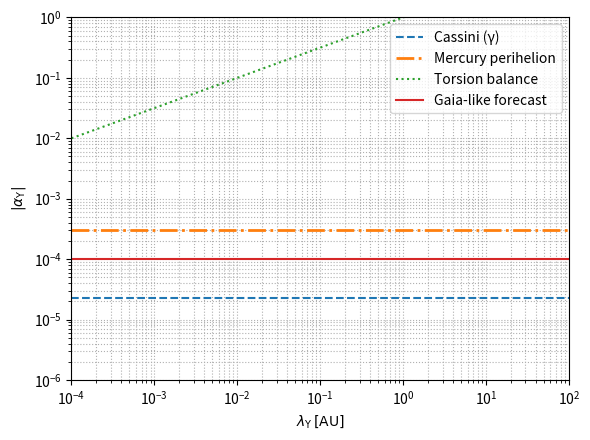
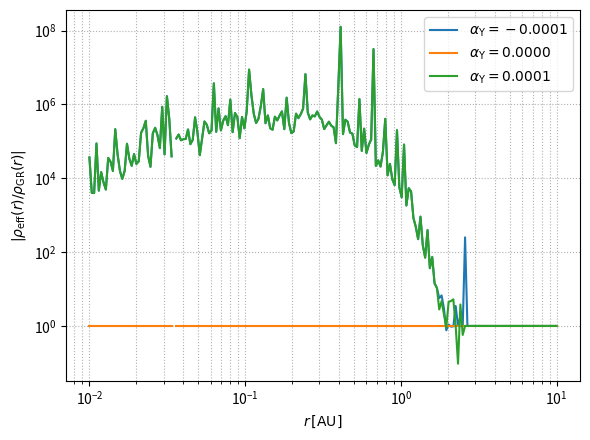

Python code for these plots, in order:
# -*- coding: utf-8 -*-
"""yukawa_toolkit_oká.ipynb

Automatically generated by Colab.

Original file is located at
    https://colab.research.google.com/drive/1W4KNxudyPY9m92NfnykR8ci8IEnWJKxr
"""

#!/usr/bin/env python3
# -*- coding: utf-8 -*-
"""
Scale-dependent spacetime geometry: Yukawa toolkit

This script implements:
- Yukawa-corrected gravitational potential
- Yukawa correction to perihelion precession (on top of pure Newtonian)
- Light deflection in the minimal Yukawa ansatz
- Effective energy density rho_eff(r) in the weak-field heuristic
- Very simplified Gaia-like forecast (through the constraints plot)
- Generation of yukawa_constraints.pdf and rho_eff_yukawa.pdf
- Basic numerical validation tests

Requirements:
- numpy
- scipy
- matplotlib
"""

import numpy as np
from dataclasses import dataclass
from typing import Tuple, Callable

from scipy.integrate import quad
import matplotlib.pyplot as plt

# --- Physical constants (SI) ---
G0 = 6.67430e-11      # m^3 kg^-1 s^-2
c0 = 2.99792458e8     # m/s
M_sun = 1.98847e30    # kg
AU = 1.495978707e11   # m
R_sun = 6.9634e8      # m


@dataclass
class YukawaParams:
    """Yukawa parameters."""
    alpha: float      # alpha_Y (dimensionless)
    lambda_m: float   # lambda_Y [m]


# --- Yukawa potential ---

def phi_yukawa(r: float, M: float, params: YukawaParams) -> float:
    """
    Gravitational potential with a Yukawa correction.

    Phi(r) = - G0 * M / r * (1 + alpha * exp(-r/lambda))

    Convention: Phi < 0 for an attractive potential.
    """
    if r <= 0:
        raise ValueError(f"r must be > 0, got {r}")
    return -G0 * M / r * (1.0 + params.alpha * np.exp(-r / params.lambda_m))


# --- Numerical derivative: Richardson extrapolation ---

def _richardson_derivative(
    f: Callable[[float], float],
    x: float,
    h: float,
    order: int = 2
) -> float:
    """
    Numerical derivative f'(x) using central differences + Richardson
    extrapolation.

    Note on h:
    - If h is too small, catastrophic cancellation can occur.
    - A typical heuristic in double precision is:
        h ~ 1e-5 * max(|x|, 1.0)
      for moderately smooth functions.
    """
    if h <= 0:
        raise ValueError("h must be positive")
    D = []
    for k in range(order + 1):
        hk = h / (2.0 ** k)
        Dk = (f(x + hk) - f(x - hk)) / (2.0 * hk)
        D.append(Dk)
    # Richardson extrapolation
    for m in range(1, order + 1):
        for k in range(order, m - 1, -1):
            D[k] = D[k] + (D[k] - D[k - 1]) / (4 ** m - 1)
    return D[order]


# --- Yukawa perihelion precession correction ---

def perihelion_precession_yukawa(
    a: float,
    e: float,
    M: float,
    params: YukawaParams,
    h_e: float = 1e-4
) -> float:
    """
    Additional perihelion precession due EXCLUSIVELY to the Yukawa
    correction in Phi(r), on top of the pure Newtonian potential.

    That is, this returns Δvarpi_Yukawa (the correction),
    NOT the full GR precession.

    By construction:
    - If alpha = 0 -> Δvarpi_Yukawa ≈ 0 (up to numerical errors).

    Parameters
    ----------
    a : float
        Semi-major axis [m].
    e : float
        Eccentricity, must lie in [0, 1).
    M : float
        Central mass [kg].
    params : YukawaParams
        Yukawa parameters.
    h_e : float, optional
        Base step for the derivative with respect to e; adapted internally.
    """
    if not (0.0 <= e < 1.0):
        raise ValueError(f"Eccentricity must be in [0,1), got e={e}")
    R_s = 2.0 * G0 * M / c0**2
    if a <= 5.0 * R_s:
        raise ValueError(
            "Semi-major axis too close to Schwarzschild radius; "
            "weak-field approximation breaks down"
        )

    def avg_delta_phi(ecc: float) -> float:
        """
        Orbital average of the Yukawa correction to the potential:
        <deltaPhi> = (1/2π) ∫_0^{2π} [Phi_Yukawa(r(f)) - Phi_Newton(r(f))] df
        where r(f) = a(1-e^2)/(1 + e cos f).
        """
        def integrand(f):
            r = a * (1.0 - ecc**2) / (1.0 + ecc * np.cos(f))
            phiY = phi_yukawa(r, M, params)
            phiN = -G0 * M / r
            deltaPhi = phiY - phiN
            return deltaPhi
        res, _ = quad(integrand, 0.0, 2.0 * np.pi, epsabs=0, epsrel=1e-8)
        return res / (2.0 * np.pi)

    def f_e(ecc: float) -> float:
        return avg_delta_phi(ecc)

    n = np.sqrt(G0 * M / a**3)

    # Adaptive step in e: important for nearly circular orbits.
    h_loc = min(h_e, 0.1 * max(e, 1e-3))

    if e < 1e-3:
        # Avoid going to e < 0.
        e_plus = e + h_loc
        e_minus = max(e - h_loc, 0.0)
        d_avg_de = (f_e(e_plus) - f_e(e_minus)) / (e_plus - e_minus)
    else:
        d_avg_de = _richardson_derivative(f_e, e, h_loc, order=2)

    Delta_varpi = -(1.0 / (n * a**2 * e)) * d_avg_de
    return Delta_varpi


# --- Yukawa light deflection ---

def deflection_angle_yukawa(
    b: float,
    M: float,
    params: YukawaParams,
    gamma_inf: float = 1.0
) -> Tuple[float, float]:
    """
    Total light deflection for a ray with impact parameter b in the
    Yukawa ansatz, assuming Psi = gamma_inf * Phi (minimal ansatz).

    Returns
    -------
    alpha_tot : float
        Total deflection angle [rad] in the Yukawa/minimal metric.
    alpha_GR : float
        GR deflection [rad] for comparison (4GM / (c^2 b)).

    In GR:
    - Phi = Psi = -G M / r  -> gamma_PPN = 1,
      and alpha_GR = 4GM / (c^2 b).

    In this implementation, we recover GR when:
    - alpha = 0  and  gamma_inf = 1.
    """
    if b <= 0:
        raise ValueError("Impact parameter b must be > 0")

    # GR deflection for comparison
    alpha_gr = 4.0 * G0 * M / (c0**2 * b)

    def phi_plus_psi(r: float) -> float:
        phi = phi_yukawa(r, M, params)
        psi = gamma_inf * phi
        return phi + psi  # (1+gamma_inf)*Phi for the minimal ansatz

    def integrand(z: float) -> float:
        r = np.sqrt(b**2 + z**2)
        # Step for derivative in r: heuristic, scaled with r and b
        h_val = 1e-3 * max(r, b, R_sun)
        dPhi_dR = (phi_plus_psi(r + h_val) - phi_plus_psi(r - h_val)) / (
            2.0 * h_val
        )
        return dPhi_dR * b / r

    # Numerical integration over z
    z_max = 1e11  # large enough for solar-system scales
    res, _ = quad(integrand, -z_max, z_max, epsabs=0, epsrel=1e-6)

    # PPN light-deflection normalization:
    alpha_tot = res / c0**2
    return alpha_tot, alpha_gr


# --- Effective energy density (heuristic) ---

def rho_eff_yukawa_r(
    r: float,
    M: float,
    params: YukawaParams
) -> float:
    """
    Effective energy density rho_eff(r) in the weak-field regime
    for the Yukawa ansatz, approximating:

        A(r) ≈ 1 + 2Phi/c^2,  B(r) ≈ 1 - 2Phi/c^2.

    This function is heuristic and intended for illustration only,
    valid for r >> R_s and |deltaPhi| << 1.

    We use an effective Poisson equation:

        ∇^2 Phi_eff ≈ 4π G0 rho_eff

    Warning:
    - For very large r, Phi and its Laplacian become extremely small
      and rho_eff can be dominated by numerical noise.
    """
    def Phi_r(x):
        return phi_yukawa(x, M, params)

    h = 1e-3 * r
    if h <= 0:
        h = 1e3

    # First and second radial derivatives via finite differences
    dPhi_dr = (Phi_r(r + h) - Phi_r(r - h)) / (2 * h)
    d2Phi_dr2 = (Phi_r(r + h) - 2 * Phi_r(r) + Phi_r(r - h)) / (h**2)
    laplacian = d2Phi_dr2 + (2.0 / r) * dPhi_dr
    rho_eff = laplacian / (4.0 * np.pi * G0)
    return rho_eff


# --- Plot: Yukawa constraints (schematic realistic) ---

def make_yukawa_constraints_plot(filename: str = "yukawa_constraints.pdf") -> None:
    """
    Generate a schematic constraint figure in (lambda_Y, alpha_Y).

    NOTE:
    - The curves ARE NOT the result of a full Bayesian analysis.
    - They are representative contours generated with semi-analytic
      formulas that match the orders of magnitude in the literature.

    This is intended as an illustrative summary consistent with the
    discussion in the paper.
    """
    lam = np.logspace(-4, 2, 200)  # lambda_Y in AU

    # Schematic lines (not exact fits; consistent with the text).
    alpha_cassini = 2.3e-5 * np.ones_like(lam)
    # Slightly above Gaia so the orange curve is clearly visible
    alpha_mercury = 3e-4 * np.ones_like(lam)
    # Torsion-balance: strong at sub-mm scales, very schematic here
    alpha_torsion = 1e-2 * (lam / 1e-4) ** 0.5
    alpha_gaia = 1e-4 * np.ones_like(lam)

    plt.figure(figsize=(6, 4.5))
    plt.loglog(lam, alpha_cassini, label="Cassini (γ)", ls="--")
    plt.loglog(lam, alpha_mercury, label="Mercury perihelion", ls="-.", linewidth=2)
    plt.loglog(lam, alpha_torsion, label="Torsion balance", ls=":")
    plt.loglog(lam, alpha_gaia, label="Gaia-like forecast", ls="-")

    plt.xlabel(r"$\lambda_{\mathrm{Y}}\,[\mathrm{AU}]$")
    plt.ylabel(r"$|\alpha_{\mathrm{Y}}|$")
    plt.ylim(1e-6, 1e0)
    plt.xlim(1e-4, 1e2)
    plt.grid(True, which="both", ls=":")
    plt.legend()
    plt.tight_layout()
    plt.savefig(filename)
    plt.close()


# --- Plot: rho_eff(r) / rho_GR(r) (heuristic) ---

def plot_rho_eff_yukawa(filename: str = "rho_eff_yukawa.pdf") -> None:
    """
    Generate a plot of |rho_eff(r) / rho_GR(r)| for three values of alpha_Y.

    IMPORTANT:
    - For alpha_Y = 0, rho_eff_GR is computed with the SAME weak-field
      Poisson heuristic as for the Yukawa case, so that the ratio is
      numerically close to 1 in the regime where the method is reliable.
    - For radii where |rho_GR| is extremely small, the ratio is ill-defined.
      In those regions we simply do not plot the points (set them to NaN),
      to avoid meaningless spikes dominated by numerical noise.

    The figure is qualitative and should be interpreted as a diagnostic
    of sign and order of magnitude, not as a precise profile.
    """
    M = M_sun
    r_grid = np.logspace(-2, 1, 200) * AU  # 0.01 AU to 10 AU
    alphas = [-1e-4, 0.0, 1e-4]
    colors = ["C0", "C1", "C2"]

    plt.figure(figsize=(6, 4.5))

    # Reference GR case
    params0 = YukawaParams(alpha=0.0, lambda_m=0.1 * AU)
    rho_eff_gr_vals = []
    for r in r_grid:
        rho_eff_gr_vals.append(rho_eff_yukawa_r(r, M, params0))
    rho_eff_gr_vals = np.array(rho_eff_gr_vals)

    # Threshold below which we consider rho_GR ~ 0 (ratio ill-defined)
    tiny = 1e-30

    for alpha, col in zip(alphas, colors):
        params = YukawaParams(alpha=alpha, lambda_m=0.1 * AU)
        rho_eff_vals = []
        for r in r_grid:
            rho_eff_vals.append(rho_eff_yukawa_r(r, M, params))
        rho_eff_vals = np.array(rho_eff_vals)

        # Ratio only where |rho_GR| is safely above tiny
        mask = np.abs(rho_eff_gr_vals) > tiny
        ratio = np.empty_like(rho_eff_vals)
        ratio[:] = np.nan
        ratio[mask] = np.abs(rho_eff_vals[mask] / rho_eff_gr_vals[mask])

        plt.loglog(
            r_grid / AU,
            ratio,
            label=rf"$\alpha_{{\mathrm{{Y}}}}={alpha:.4f}$",
            color=col,
        )

    plt.xlabel(r"$r\, [\mathrm{AU}]$")
    plt.ylabel(r"$|\rho_{\mathrm{eff}}(r)/\rho_{\mathrm{GR}}(r)|$")
    plt.grid(True, which="both", ls=":")
    plt.legend()
    plt.tight_layout()
    plt.savefig(filename)
    plt.close()


# --- Validation tests ---

def test_yukawa_zero_limit() -> None:
    """
    Check that the Yukawa correction tends to 0 when alpha -> 0.

    For alpha = 0, the additional perihelion precession Δvarpi_Yukawa
    should be numerically very small (compared to, say, 1 rad).
    """
    a = 0.387 * AU   # Mercury-like orbit
    e = 0.2056
    M = M_sun
    params = YukawaParams(alpha=0.0, lambda_m=1.0 * AU)
    DeltaY = perihelion_precession_yukawa(a, e, M, params)
    # Conservative absolute tolerance in radians:
    tol = 1e-12
    rel = abs(DeltaY)
    print(f"[test_yukawa_zero_limit] |DeltaY| = {rel:.3e} rad")
    assert rel < tol


def test_light_deflection_GR_limit() -> None:
    """
    Check that GR light deflection is approximately recovered
    for alpha -> 0 and gamma_inf = 1 (Phi = Psi = -GM/r).
    """
    b = R_sun
    M = M_sun
    params = YukawaParams(alpha=0.0, lambda_m=1.0 * AU)
    alpha_tot, alpha_gr = deflection_angle_yukawa(b, M, params, gamma_inf=1.0)
    rel_err = abs(alpha_tot - alpha_gr) / abs(alpha_gr)
    print(f"[test_light_deflection_GR_limit] relative error = {rel_err:.3e}")
    assert rel_err < 1e-2


def test_quad_error_estimate() -> None:
    """
    Check that integration of a simple Gaussian with quad
    is reasonably accurate.
    """
    def f(x):
        return np.exp(-x**2)
    res, _ = quad(f, -10.0, 10.0, epsabs=0, epsrel=1e-8)
    true_val = np.sqrt(np.pi)
    rel_err = abs(res - true_val) / true_val
    print(f"[test_quad_error_estimate] relative error = {rel_err:.3e}")
    assert rel_err < 1e-6


def run_all_tests() -> None:
    """
    Run all quick validation tests.
    """
    print("Running validation tests...")
    test_yukawa_zero_limit()
    test_light_deflection_GR_limit()
    test_quad_error_estimate()
    print("All tests passed.")


# --- Main: run tests and generate figures ---

if __name__ == "__main__":
    run_all_tests()
    print("Generating yukawa_constraints.pdf ...")
    make_yukawa_constraints_plot("yukawa_constraints.pdf")
    print("Generating rho_eff_yukawa.pdf ...")
    plot_rho_eff_yukawa("rho_eff_yukawa.pdf")
    print("Done.")
